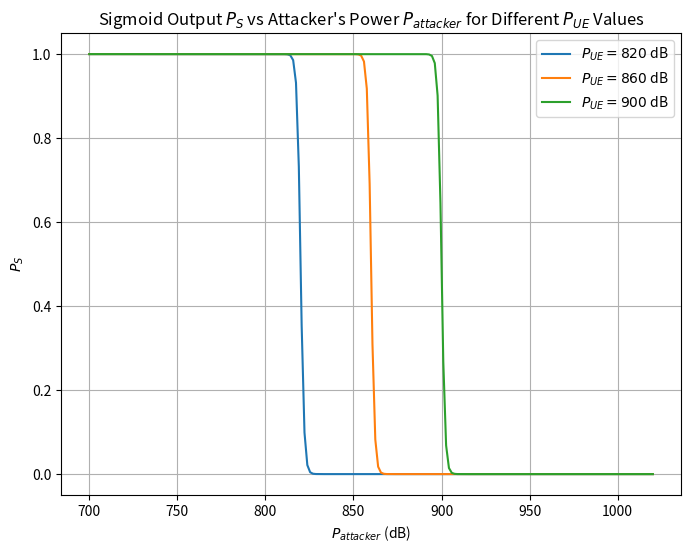

Recreate this plot in Python.
import numpy as np
import matplotlib.pyplot as plt

# Define the given parameters
P_UE_values = [820, 860, 900]  # Different values of P_UE to compare
P_attacker_values = np.linspace(700, 1020, 200)  # Range of P_attacker from 700 to 1020 (200 points)

# Define the sigmoid function P_S based on the equation
def calculate_P_S(P_attacker, P_UE):
    return 1 / (1 + np.exp(P_attacker - P_UE))

# Plotting the results for different P_UE values
plt.figure(figsize=(8, 6))

# Loop through each P_UE value and plot the corresponding P_S
for P_UE in P_UE_values:
    P_S_values = calculate_P_S(P_attacker_values, P_UE)
    plt.plot(P_attacker_values, P_S_values, label=f"$P_{{UE}} = {P_UE}$ dB")

# Display the plot with labels and title
plt.xlabel(r"$P_{attacker}$ (dB)")
plt.ylabel(r"$P_S$")
plt.title("Sigmoid Output $P_S$ vs Attacker's Power $P_{attacker}$ for Different $P_{UE}$ Values")
plt.grid(True)
plt.legend()
plt.show()
